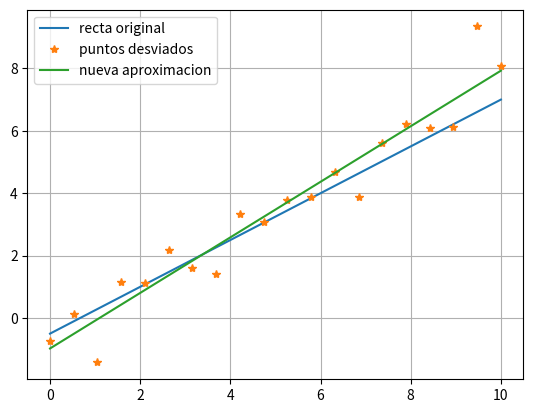

Recreate this plot in Python.
import matplotlib.pyplot as plt
import numpy as np

# Generamos 20 puntos en el intervalo [0, 10]
# y los correspondientes puntos en la recta original
x = np.linspace(0, 10, 20)
y = 0.75 * x - 0.5

# Aplicamos una desviación a cada punto en y por una distribución normal
y_desviado = y + np.random.randn(20)

# Hacemos un ajuste lineal sobre esta nueva nube de puntos
polinomio = np.polyfit(x, y_desviado, 1)
# Evaluamos en x este ajuste para graficar
eval_y_desviado = np.polyval(polinomio, x)

# Graficamos las 3 cosas juntas.
plt.plot(x, y, label="recta original")
plt.plot(x, y_desviado, "*", label="puntos desviados")
plt.plot(x, eval_y_desviado, label="nueva aproximacion")
plt.legend()
# Una grilla para tener como referencia
plt.grid()
plt.show()
